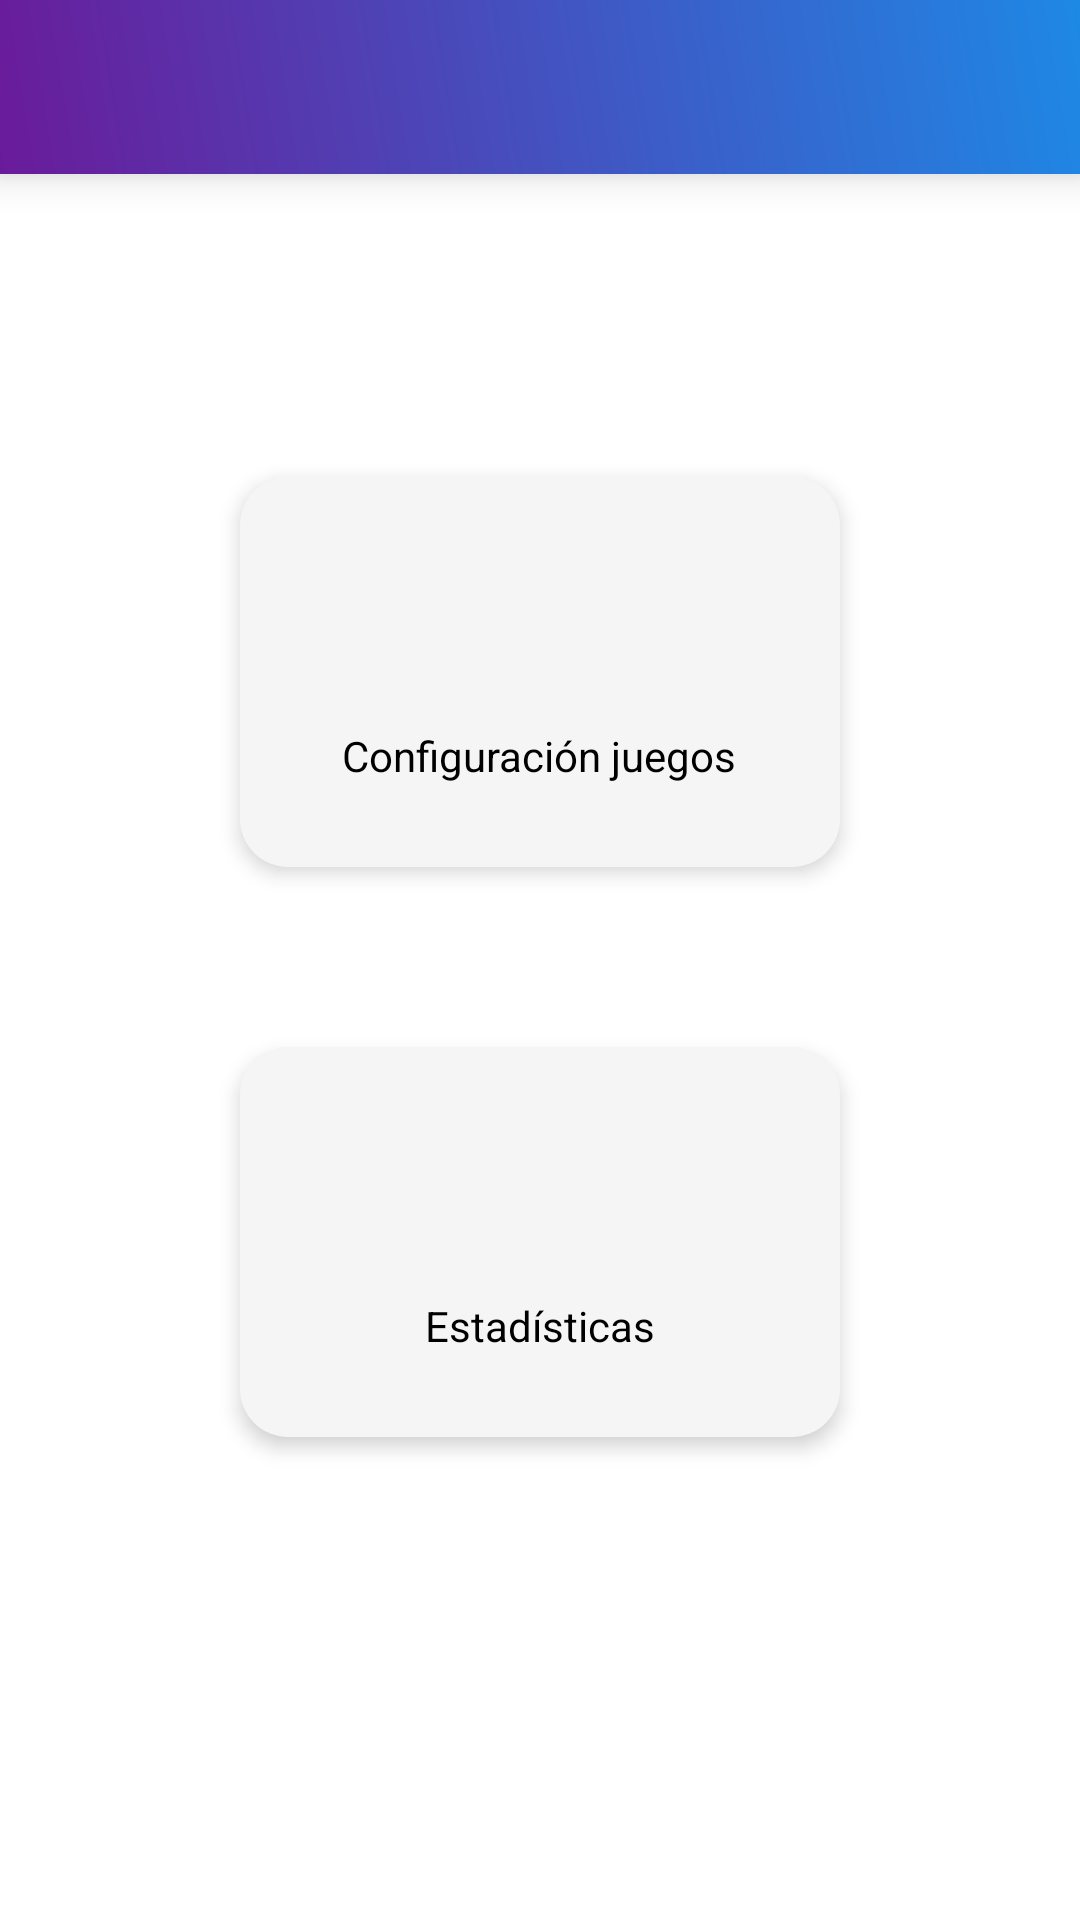

Write the Android layout XML for this screen, with the resource values it uses.
<!-- AndroidManifest.xml: application theme Theme.GSTI -->
<!-- res/layout/inicio_medico.xml -->
<?xml version="1.0" encoding="utf-8"?>
<LinearLayout
    xmlns:android="http://schemas.android.com/apk/res/android"
    xmlns:tools="http://schemas.android.com/tools"
    android:layout_width="match_parent"
    android:layout_height="match_parent"
    android:orientation="vertical"
    android:background="#FFFFFF"
    tools:ignore="ExtraText">

    
    <include
        layout="@menu/toolbar" />

    
    <LinearLayout
        android:layout_width="match_parent"
        android:layout_height="match_parent"
        android:orientation="vertical"
        android:gravity="center"
        android:padding="16dp">

        
        <LinearLayout
            style="@style/BotonEstandar"
            android:id="@+id/btnConfiguracionJuegos">

            <ImageView
                style="@style/IconoEstandar"
                android:src="@drawable/ic_configuracion_juegos"
                android:contentDescription="@string/titulo_configuracion" />

            <TextView
                style="@style/TextoEstandar"
                android:text="@string/titulo_configuracion" />
        </LinearLayout>

        
        <LinearLayout
            style="@style/BotonEstandar"
            android:id="@+id/btnEstadisticas">

            <ImageView
                style="@style/IconoEstandar"
                android:src="@drawable/ic_estadisticas"
                android:contentDescription="@string/titulo_estadisticas" />

            <TextView
                style="@style/TextoEstandar"
                android:text="@string/titulo_estadisticas" />
        </LinearLayout>



    </LinearLayout>
</LinearLayout>
<!-- resources referenced by this layout -->
<resources>
  <string name="titulo_configuracion">Configuración juegos</string>
  <string name="titulo_estadisticas">Estadísticas</string>
  <style name="BotonEstandar">
          <item name="android:layout_width">200dp</item>
          <item name="android:layout_height">130dp</item>
          <item name="android:orientation">vertical</item>
          <item name="android:background">@drawable/rounded_button_background</item>
          <item name="android:padding">10dp</item>
          
          <item name="android:layout_marginBottom">60dp</item>
          <item name="android:elevation">4dp</item>
          <item name="android:gravity">center</item>
      </style>
  <style name="IconoEstandar">
          <item name="android:layout_width">48dp</item>
          <item name="android:layout_height">48dp</item>
          <item name="android:layout_gravity">center</item>
      </style>
  <style name="TextoEstandar">
          <item name="android:layout_width">wrap_content</item>
          <item name="android:layout_height">wrap_content</item>
          <item name="android:layout_marginTop">8dp</item>
          <item name="android:textColor">#000000</item>
          <item name="android:textSize">14sp</item>
          <item name="android:gravity">center</item>
      </style>
  <style name="Theme.GSTI" parent="Base.Theme.GSTI" />
  <!-- drawable rounded_button_background (drawable) -->
  <shape xmlns:android="http://schemas.android.com/apk/res/android">
      <solid android:color="#F5F5F5" />
      <corners android:radius="16dp" />
      <padding android:left="8dp" android:top="8dp" android:right="8dp" android:bottom="8dp" />
  </shape>
  <style name="Base.Theme.GSTI" parent="Theme.Material3.DayNight.NoActionBar">
          
          
      </style>
</resources>
